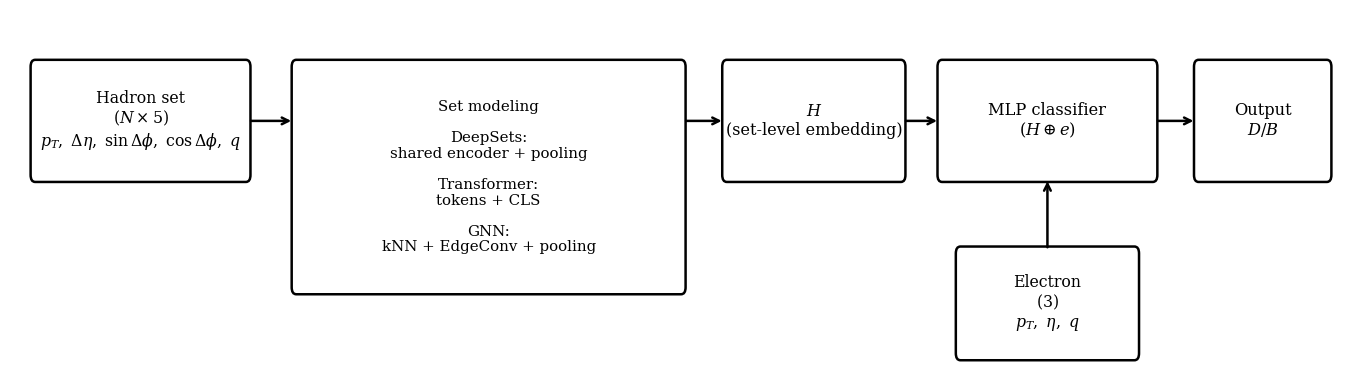

This chart was generated by the following Python code:
import matplotlib.pyplot as plt
from matplotlib.patches import FancyBboxPatch, FancyArrowPatch


def add_box(ax, x, y, w, h, text, fontsize=11.5, lw=1.8):
    patch = FancyBboxPatch(
        (x, y), w, h,
        boxstyle="round,pad=0.025,rounding_size=0.05",
        linewidth=lw,
        fill=False
    )
    ax.add_patch(patch)
    ax.text(
        x + w / 2,
        y + h / 2,
        text,
        ha="center",
        va="center",
        fontsize=fontsize,
        linespacing=1.15,
    )
    return {"x": x, "y": y, "w": w, "h": h}


def pt_top(box):
    return (box["x"] + box["w"] / 2, box["y"] + box["h"])


def pt_bottom(box):
    return (box["x"] + box["w"] / 2, box["y"])


def add_arrow(ax, p1, p2, lw=1.8, ms=12):
    arrow = FancyArrowPatch(
        p1, p2,
        arrowstyle="->",
        mutation_scale=ms,
        linewidth=lw,
        shrinkA=2,
        shrinkB=2,
    )
    ax.add_patch(arrow)


def main():
    plt.rcParams.update({
        "font.size": 11.5,
        "font.family": "serif",
        "mathtext.fontset": "dejavuserif",
    })

    fig, ax = plt.subplots(figsize=(13.5, 3.8))

    # =========================================================
    # Main row: ALL top edges aligned
    # =========================================================
    top_y = 1.45
    h_small = 0.82
    h_big = 1.62

    had_x, had_w = 0.25, 2.35
    set_x, set_w = 3.10, 4.25
    H_x, H_w = 7.80, 1.95
    clf_x, clf_w = 10.15, 2.35
    out_x, out_w = 12.95, 1.45

    had_y = top_y
    set_y = top_y - (h_big - h_small)
    H_y = top_y
    clf_y = top_y
    out_y = top_y

    ele_w, ele_h = 1.95, 0.76
    ele_x = clf_x + (clf_w - ele_w) / 2
    ele_y = 0.18

    # =========================================================
    # Boxes
    # =========================================================
    had = add_box(
        ax, had_x, had_y, had_w, h_small,
        "Hadron set\n"
        "$(N\\times5)$\n"
        "$p_T,\\ \\Delta\\eta,\\ \\sin\\Delta\\phi,\\ \\cos\\Delta\\phi,\\ q$",
        fontsize=11.3
    )

    set_block = add_box(
        ax, set_x, set_y, set_w, h_big,
        "Set modeling\n\n"
        "DeepSets:\n"
        "shared encoder + pooling\n\n"
        "Transformer:\n"
        "tokens + CLS\n\n"
        "GNN:\n"
        "kNN + EdgeConv + pooling",
        fontsize=10.8
    )

    H = add_box(
        ax, H_x, H_y, H_w, h_small,
        "$H$\n"
        "(set-level embedding)",
        fontsize=11.5
    )

    clf = add_box(
        ax, clf_x, clf_y, clf_w, h_small,
        "MLP classifier\n"
        "$(H \\oplus e)$",
        fontsize=11.7
    )

    out = add_box(
        ax, out_x, out_y, out_w, h_small,
        "Output\n"
        "$D/B$",
        fontsize=11.7
    )

    ele = add_box(
        ax, ele_x, ele_y, ele_w, ele_h,
        "Electron\n"
        "$(3)$\n"
        "$p_T,\\ \\eta,\\ q$",
        fontsize=11.3
    )

    # =========================================================
    # Arrows: keep all top-row arrows strictly horizontal
    # =========================================================
    y_main = had_y + h_small / 2.0

    add_arrow(ax, (had_x + had_w, y_main), (set_x, y_main))
    add_arrow(ax, (set_x + set_w, y_main), (H_x, y_main))
    add_arrow(ax, (H_x + H_w, y_main), (clf_x, y_main))
    add_arrow(ax, (clf_x + clf_w, y_main), (out_x, y_main))

    add_arrow(ax, pt_top(ele), pt_bottom(clf))

    # =========================================================
    # Canvas
    # =========================================================
    ax.set_xlim(0.0, 14.65)
    ax.set_ylim(0.0, 2.65)
    ax.axis("off")

    plt.tight_layout(pad=0.25)

    plt.savefig(
        "model_multimodel_large.pdf",
        bbox_inches="tight",
        pad_inches=0.05
    )
    plt.savefig(
        "model_multimodel_large.png",
        dpi=400,
        bbox_inches="tight",
        pad_inches=0.05
    )
    plt.close(fig)


if __name__ == "__main__":
    main()
